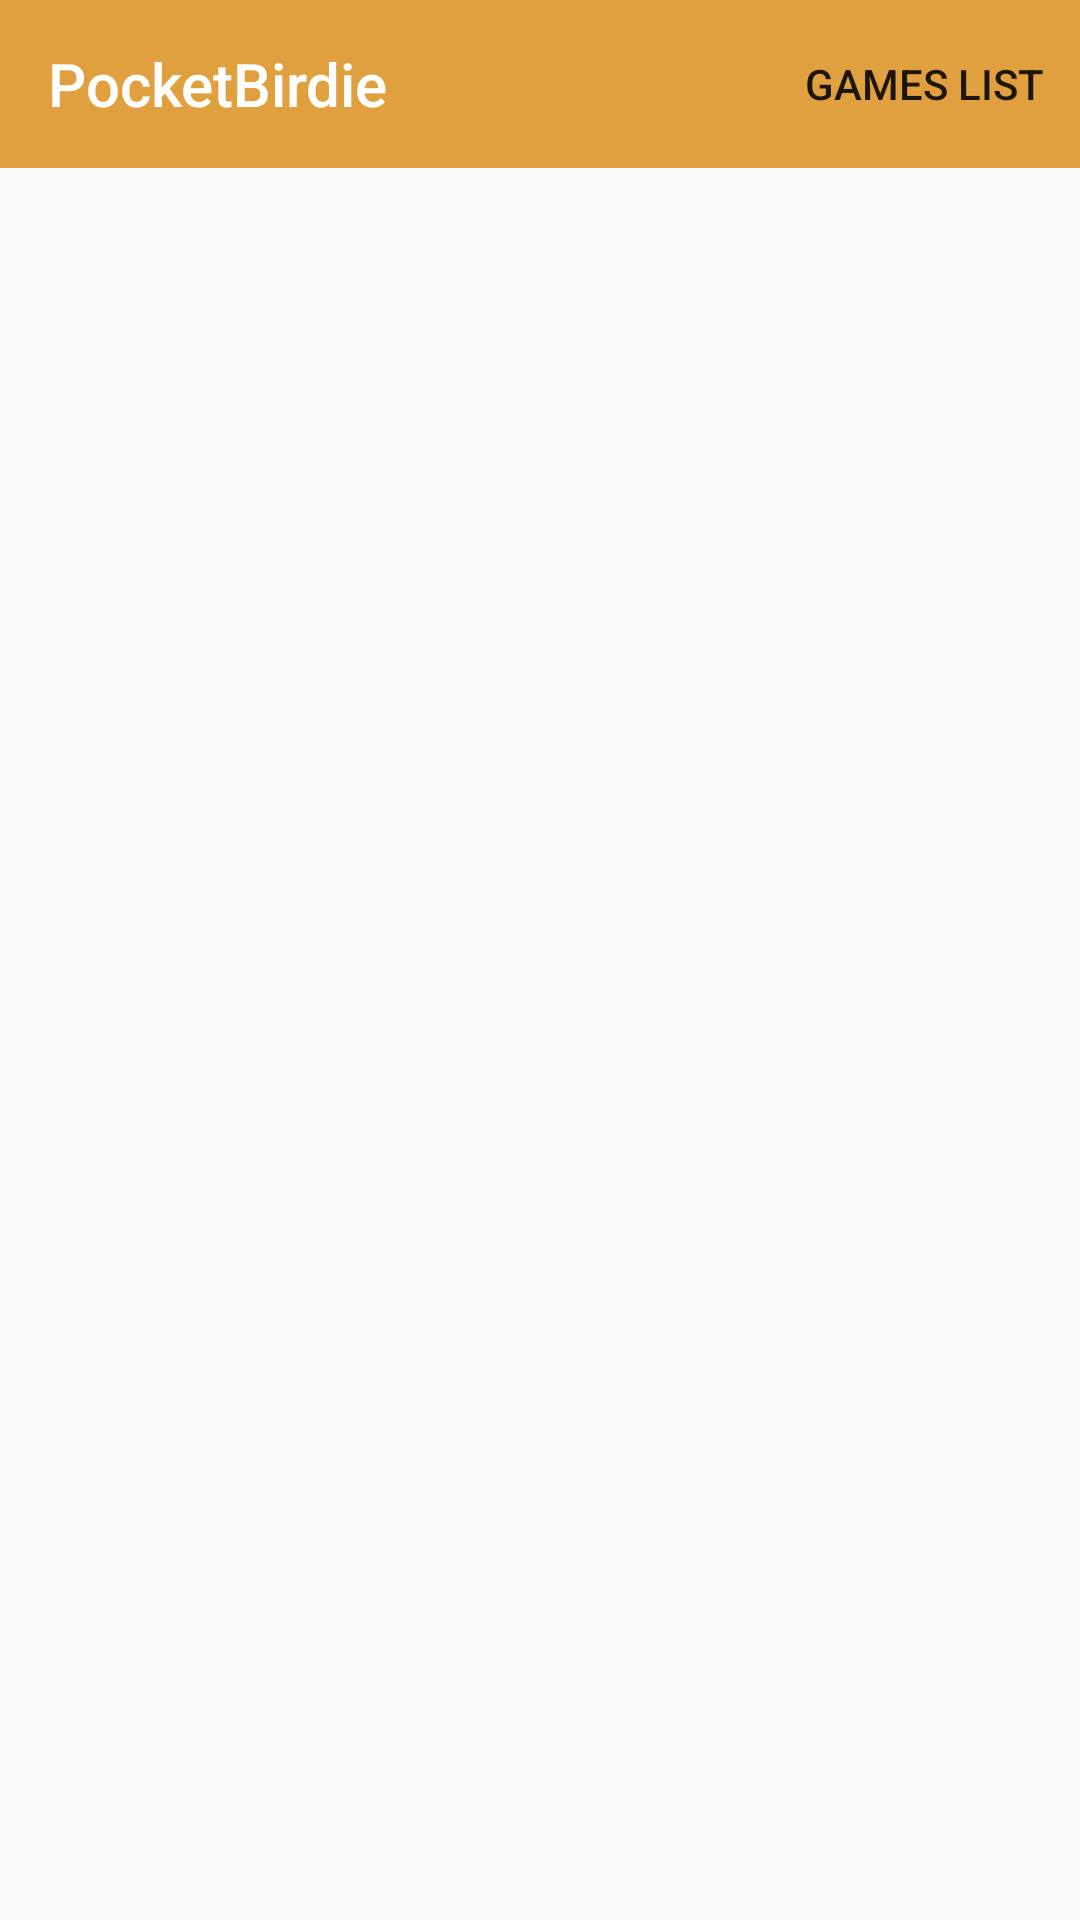

Write the Android layout XML for this screen, with the resource values it uses.
<!-- AndroidManifest.xml: application theme AppTheme -->
<!-- res/layout/activity_main.xml -->
<?xml version="1.0" encoding="utf-8"?>
<androidx.drawerlayout.widget.DrawerLayout
    xmlns:android="http://schemas.android.com/apk/res/android"
    xmlns:app="http://schemas.android.com/apk/res-auto"
    xmlns:tools="http://schemas.android.com/tools"
    android:id="@+id/games_drawer"
    android:layout_height="match_parent"
    android:layout_width="match_parent">
<LinearLayout
    android:layout_width="match_parent"
    android:layout_height="match_parent"
    android:orientation="vertical"
    tools:context=".MainActivity">

    <com.google.android.material.appbar.AppBarLayout
        android:layout_width="match_parent"
        android:layout_height="wrap_content">

        <androidx.appcompat.widget.Toolbar
            android:id="@+id/app_bar"
            android:layout_width="match_parent"
            android:layout_height="?attr/actionBarSize"
            app:menu="@menu/top_appbar_menu"
            app:title="@string/app_name"
            app:titleTextColor="@color/White" />
    </com.google.android.material.appbar.AppBarLayout >

    <FrameLayout
        android:id="@+id/frame_main_content"
        android:layout_width="match_parent"
        android:layout_height="0dp"
        android:layout_weight="1"/>

</LinearLayout>

    <LinearLayout
        android:layout_width="wrap_content"
        android:layout_height="match_parent"
        android:orientation="vertical"
        android:background="@color/Gray2"
        android:layout_gravity="end|right">

        <TextView
            android:id="@+id/textView"
            android:layout_width="match_parent"
            android:layout_height="wrap_content"
            android:padding="10dp"
            android:text="Previous Games"
            android:textAlignment="textEnd"
            android:background="@color/BrownLight"
            android:textColor="@color/White"
            android:textSize="18sp" />
        <ListView
            android:id="@+id/games_list"
            android:layout_width="wrap_content"
            android:layout_height="0dp"
            android:layout_weight="1"/>

    </LinearLayout>
</androidx.drawerlayout.widget.DrawerLayout>
<!-- resources referenced by this layout -->
<resources>
  <color name="BrownLight">#e0a03f</color>
  <color name="Gray2">#A0AAB2</color>
  <color name="White">#ffffff</color>
  <string name="app_name">PocketBirdie</string>
  <style name="AppTheme" parent="Theme.AppCompat.Light.DarkActionBar">
          
          <item name="colorPrimary">@color/BrownLight</item>
          <item name="colorPrimaryDark">@color/BrownDark</item>
          <item name="colorAccent">@color/GreenLight</item>
      </style>
  <color name="BrownDark">#a16e22</color>
  <color name="GreenLight">#63c96a</color>
</resources>
